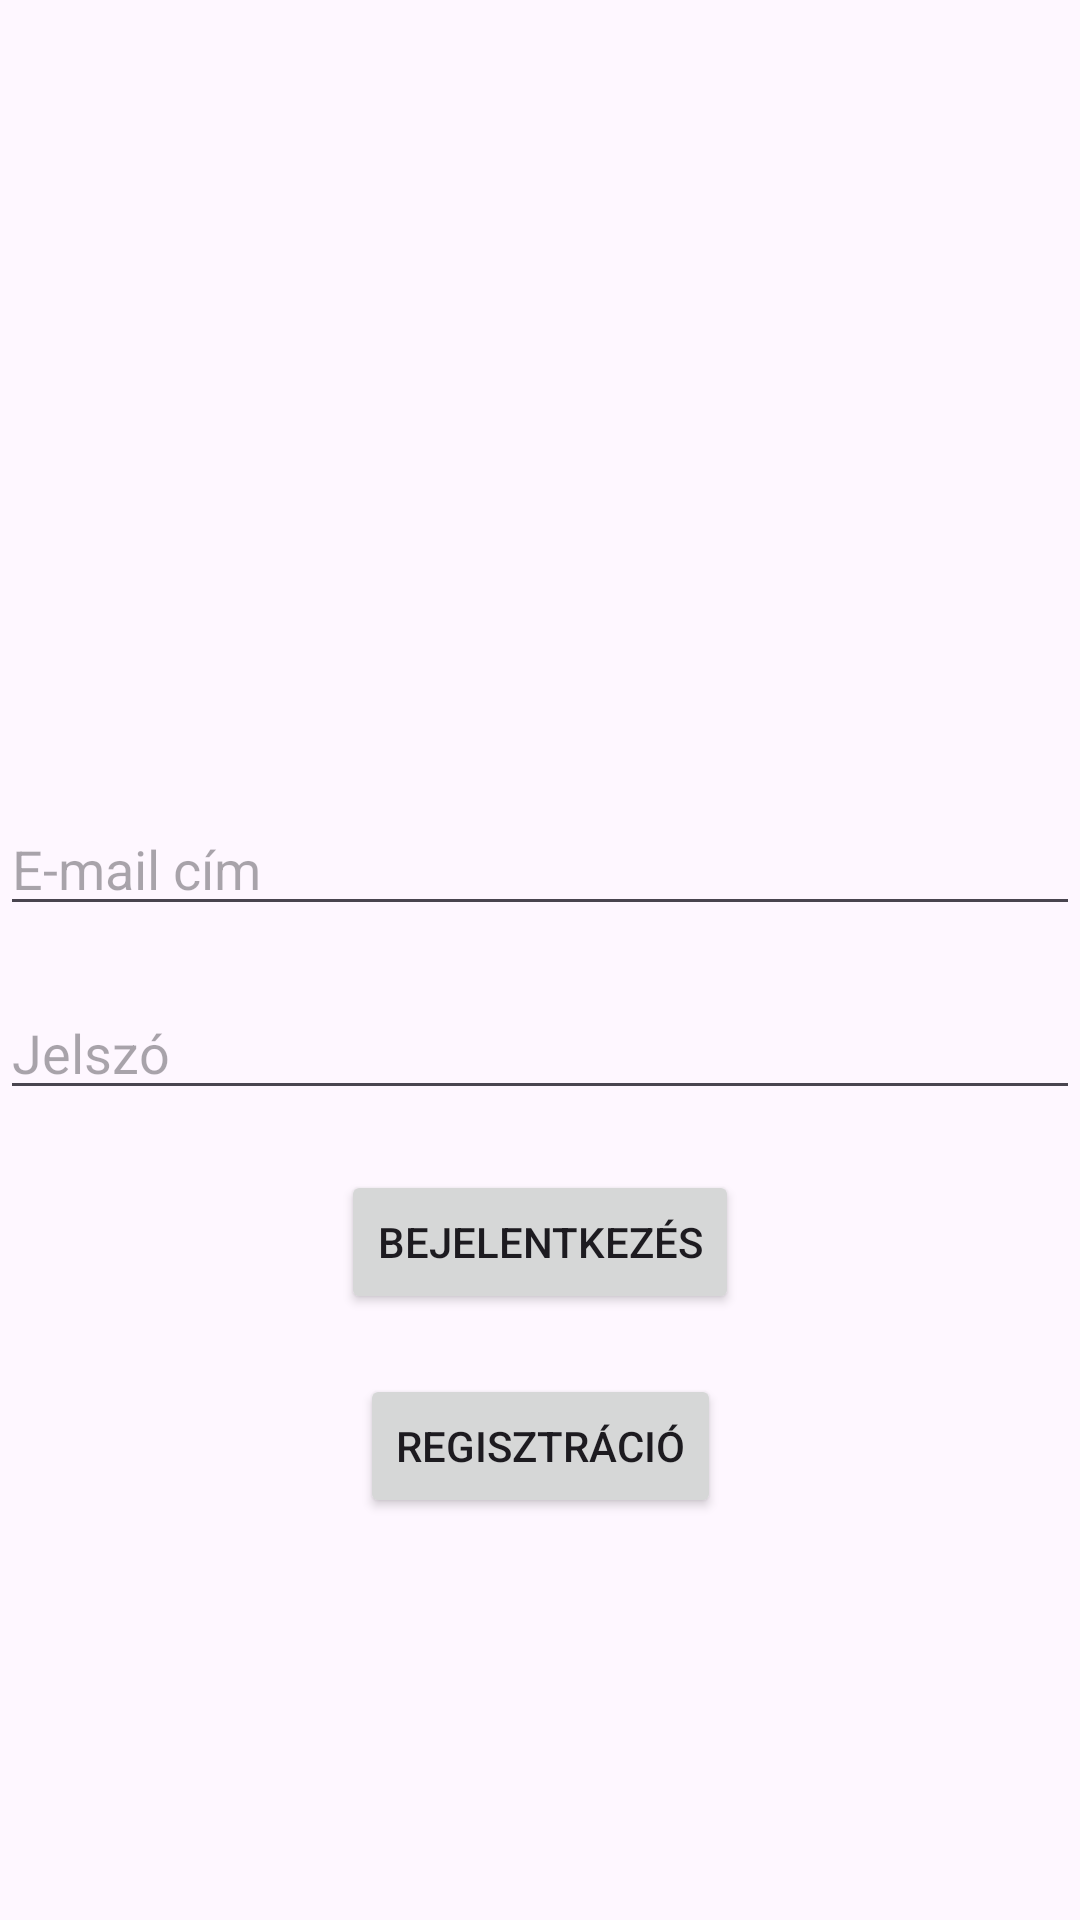

Android layout source for this screen:
<!-- AndroidManifest.xml: application theme Theme.WebNest -->
<!-- res/layout/activity_login.xml -->
<?xml version="1.0" encoding="utf-8"?>
<androidx.constraintlayout.widget.ConstraintLayout
    xmlns:android="http://schemas.android.com/apk/res/android"
    xmlns:app="http://schemas.android.com/apk/res-auto"
    xmlns:tools="http://schemas.android.com/tools"
    android:layout_width="match_parent"
    android:layout_height="match_parent"
    tools:context=".LoginActivity">

    <EditText
        android:id="@+id/editTextEmail"
        android:layout_width="match_parent"
        android:layout_height="wrap_content"
        android:layout_marginBottom="64dp"
        android:hint="@string/email_address"
        android:inputType="textEmailAddress"
        app:layout_constraintBottom_toBottomOf="parent"
        app:layout_constraintEnd_toEndOf="parent"
        app:layout_constraintStart_toStartOf="parent"
        app:layout_constraintTop_toTopOf="parent" />

    <EditText
        android:id="@+id/editTextPassword"
        android:layout_width="match_parent"
        android:layout_height="wrap_content"
        android:hint="@string/password"
        android:inputType="textPassword"
        app:layout_constraintTop_toBottomOf="@id/editTextEmail"
        app:layout_constraintStart_toStartOf="parent"
        app:layout_constraintEnd_toEndOf="parent"
        android:layout_marginTop="20dp" />

    <Button
        android:id="@+id/loginButton"
        android:layout_width="wrap_content"
        android:layout_height="wrap_content"
        android:text="@string/login"
        android:onClick="login"
        app:layout_constraintTop_toBottomOf="@id/editTextPassword"
        app:layout_constraintStart_toStartOf="parent"
        app:layout_constraintEnd_toEndOf="parent"
        android:layout_marginTop="20dp" />

    <Button
        android:id="@+id/registerButton"
        android:layout_width="wrap_content"
        android:layout_height="wrap_content"
        android:text="@string/registration"
        android:onClick="register"
        app:layout_constraintTop_toBottomOf="@id/loginButton"
        app:layout_constraintStart_toStartOf="parent"
        app:layout_constraintEnd_toEndOf="parent"
        android:layout_marginTop="20dp" />
</androidx.constraintlayout.widget.ConstraintLayout>
<!-- resources referenced by this layout -->
<resources>
  <string name="email_address">E-mail cím</string>
  <string name="login">Bejelentkezés</string>
  <string name="password">Jelszó</string>
  <string name="registration">Regisztráció</string>
  <style name="Theme.WebNest" parent="Base.Theme.WebNest" />
  <style name="Base.Theme.WebNest" parent="Theme.Material3.DayNight.NoActionBar">
          
          
      </style>
</resources>
